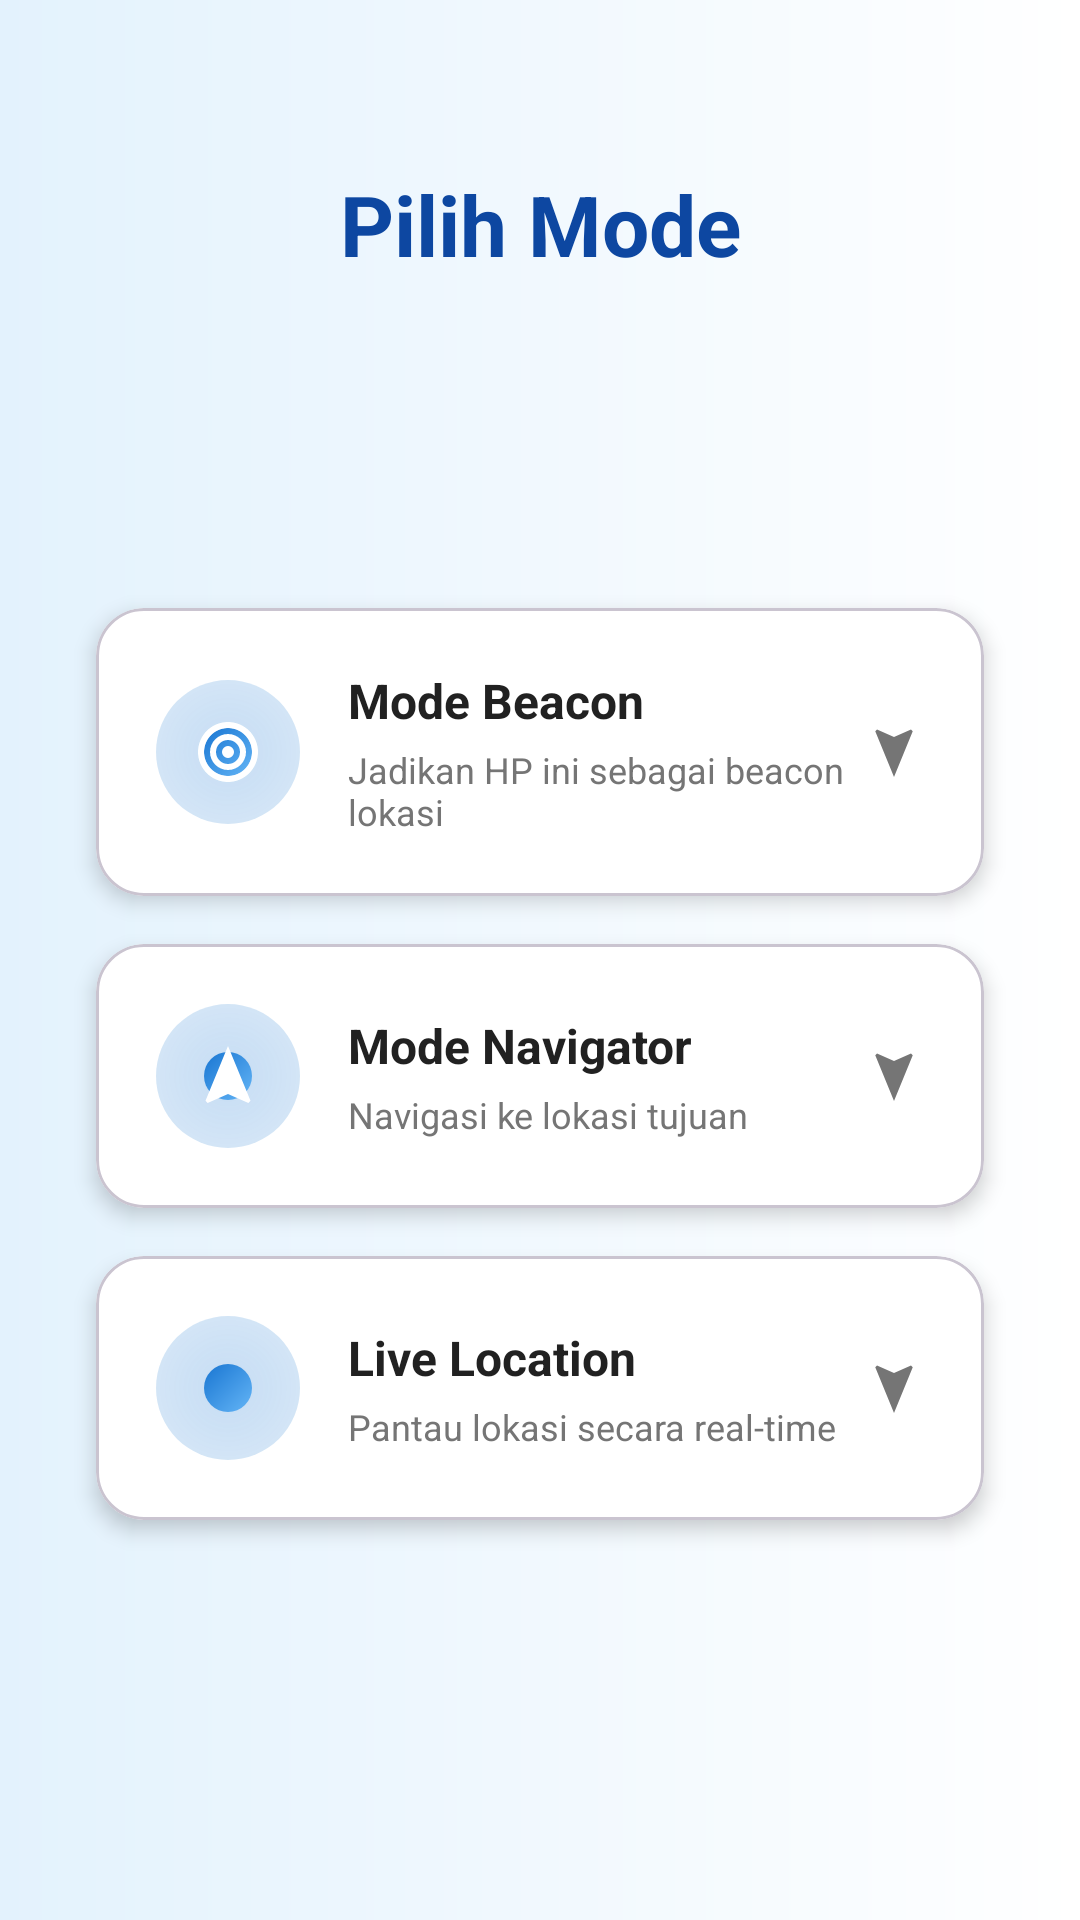

Android layout source for this screen:
<!-- AndroidManifest.xml: application theme Theme.OrionNavigator -->
<!-- res/layout/activity_mode_selection.xml -->
<?xml version="1.0" encoding="utf-8"?>
<androidx.constraintlayout.widget.ConstraintLayout 
    xmlns:android="http://schemas.android.com/apk/res/android"
    xmlns:app="http://schemas.android.com/apk/res-auto"
    android:layout_width="match_parent"
    android:layout_height="match_parent"
    android:background="@drawable/bg_gradient_dark"
    android:padding="24dp">

    
    <TextView
        android:id="@+id/tvTitle"
        android:layout_width="wrap_content"
        android:layout_height="wrap_content"
        android:layout_marginTop="32dp"
        android:text="@string/select_mode"
        android:textSize="28sp"
        android:textStyle="bold"
        android:textColor="@color/primary_dark"
        android:importantForAccessibility="yes"
        app:layout_constraintEnd_toEndOf="parent"
        app:layout_constraintStart_toStartOf="parent"
        app:layout_constraintTop_toTopOf="parent" />

    
    <LinearLayout
        android:id="@+id/llModeContainer"
        android:layout_width="match_parent"
        android:layout_height="0dp"
        android:orientation="vertical"
        android:gravity="center"
        app:layout_constraintBottom_toBottomOf="parent"
        app:layout_constraintEnd_toEndOf="parent"
        app:layout_constraintStart_toStartOf="parent"
        app:layout_constraintTop_toBottomOf="@id/tvTitle">

        
        <com.google.android.material.card.MaterialCardView
            android:id="@+id/cardBeaconMode"
            android:layout_width="match_parent"
            android:layout_height="wrap_content"
            android:layout_margin="8dp"
            android:clickable="true"
            android:focusable="true"
            android:contentDescription="@string/beacon_description"
            app:cardBackgroundColor="@color/white"
            app:cardCornerRadius="16dp"
            app:cardElevation="4dp"
            app:rippleColor="@color/ripple_color">

            <LinearLayout
                android:layout_width="match_parent"
                android:layout_height="wrap_content"
                android:orientation="horizontal"
                android:padding="20dp"
                android:gravity="center_vertical"
                android:importantForAccessibility="no">

                <FrameLayout
                    android:layout_width="48dp"
                    android:layout_height="48dp"
                    android:background="@drawable/bg_glow_button">
                    
                    <ImageView
                        android:layout_width="24dp"
                        android:layout_height="24dp"
                        android:layout_gravity="center"
                        android:src="@drawable/ic_beacon"
                        android:contentDescription="@null"
                        app:tint="@color/white" />
                </FrameLayout>

                <LinearLayout
                    android:layout_width="0dp"
                    android:layout_height="wrap_content"
                    android:layout_weight="1"
                    android:orientation="vertical"
                    android:layout_marginStart="16dp">

                    <TextView
                        android:layout_width="wrap_content"
                        android:layout_height="wrap_content"
                        android:text="@string/beacon_mode"
                        android:textSize="16sp"
                        android:textStyle="bold"
                        android:textColor="@color/text_primary" />

                    <TextView
                        android:layout_width="wrap_content"
                        android:layout_height="wrap_content"
                        android:layout_marginTop="4dp"
                        android:text="@string/beacon_description"
                        android:textSize="12sp"
                        android:textColor="@color/text_secondary" />

                </LinearLayout>

                <ImageView
                    android:layout_width="20dp"
                    android:layout_height="20dp"
                    android:src="@drawable/ic_navigation"
                    app:tint="@color/text_secondary"
                    android:rotation="180"
                    android:contentDescription="@null" />

            </LinearLayout>
        </com.google.android.material.card.MaterialCardView>

        
        <com.google.android.material.card.MaterialCardView
            android:id="@+id/cardNavigatorMode"
            android:layout_width="match_parent"
            android:layout_height="wrap_content"
            android:layout_margin="8dp"
            android:clickable="true"
            android:focusable="true"
            android:contentDescription="@string/navigator_description"
            app:cardBackgroundColor="@color/white"
            app:cardCornerRadius="16dp"
            app:cardElevation="4dp"
            app:rippleColor="@color/ripple_color">

            <LinearLayout
                android:layout_width="match_parent"
                android:layout_height="wrap_content"
                android:orientation="horizontal"
                android:padding="20dp"
                android:gravity="center_vertical"
                android:importantForAccessibility="no">

                <FrameLayout
                    android:layout_width="48dp"
                    android:layout_height="48dp"
                    android:background="@drawable/bg_glow_button">
                    
                    <ImageView
                        android:layout_width="24dp"
                        android:layout_height="24dp"
                        android:layout_gravity="center"
                        android:src="@drawable/ic_navigation"
                        android:contentDescription="@null"
                        app:tint="@color/white" />
                </FrameLayout>

                <LinearLayout
                    android:layout_width="0dp"
                    android:layout_height="wrap_content"
                    android:layout_weight="1"
                    android:orientation="vertical"
                    android:layout_marginStart="16dp">

                    <TextView
                        android:layout_width="wrap_content"
                        android:layout_height="wrap_content"
                        android:text="@string/navigator_mode"
                        android:textSize="16sp"
                        android:textStyle="bold"
                        android:textColor="@color/text_primary" />

                    <TextView
                        android:layout_width="wrap_content"
                        android:layout_height="wrap_content"
                        android:layout_marginTop="4dp"
                        android:text="@string/navigator_description"
                        android:textSize="12sp"
                        android:textColor="@color/text_secondary" />

                </LinearLayout>

                <ImageView
                    android:layout_width="20dp"
                    android:layout_height="20dp"
                    android:src="@drawable/ic_navigation"
                    app:tint="@color/text_secondary"
                    android:rotation="180"
                    android:contentDescription="@null" />

            </LinearLayout>
        </com.google.android.material.card.MaterialCardView>

        
        <com.google.android.material.card.MaterialCardView
            android:id="@+id/cardLiveLocationMode"
            android:layout_width="match_parent"
            android:layout_height="wrap_content"
            android:layout_margin="8dp"
            android:clickable="true"
            android:focusable="true"
            android:contentDescription="@string/live_location_description"
            app:cardBackgroundColor="@color/white"
            app:cardCornerRadius="16dp"
            app:cardElevation="4dp"
            app:rippleColor="@color/ripple_color">

            <LinearLayout
                android:layout_width="match_parent"
                android:layout_height="wrap_content"
                android:orientation="horizontal"
                android:padding="20dp"
                android:gravity="center_vertical"
                android:importantForAccessibility="no">

                <FrameLayout
                    android:layout_width="48dp"
                    android:layout_height="48dp"
                    android:background="@drawable/bg_glow_button">
                    
                    <ImageView
                        android:layout_width="24dp"
                        android:layout_height="24dp"
                        android:layout_gravity="center"
                        android:src="@drawable/ic_live_location"
                        android:contentDescription="@null"
                        app:tint="@color/white" />
                </FrameLayout>

                <LinearLayout
                    android:layout_width="0dp"
                    android:layout_height="wrap_content"
                    android:layout_weight="1"
                    android:orientation="vertical"
                    android:layout_marginStart="16dp">

                    <TextView
                        android:layout_width="wrap_content"
                        android:layout_height="wrap_content"
                        android:text="@string/live_location_mode"
                        android:textSize="16sp"
                        android:textStyle="bold"
                        android:textColor="@color/text_primary" />

                    <TextView
                        android:layout_width="wrap_content"
                        android:layout_height="wrap_content"
                        android:layout_marginTop="4dp"
                        android:text="@string/live_location_description"
                        android:textSize="12sp"
                        android:textColor="@color/text_secondary" />

                </LinearLayout>

                <ImageView
                    android:layout_width="20dp"
                    android:layout_height="20dp"
                    android:src="@drawable/ic_navigation"
                    app:tint="@color/text_secondary"
                    android:rotation="180"
                    android:contentDescription="@null" />

            </LinearLayout>
        </com.google.android.material.card.MaterialCardView>

    </LinearLayout>

</androidx.constraintlayout.widget.ConstraintLayout>
<!-- resources referenced by this layout -->
<resources>
  <color name="primary_dark">#0D47A1</color>
  <color name="ripple_color">#301976D2</color>
  <color name="text_primary">#212121</color>
  <color name="text_secondary">#757575</color>
  <color name="white">#FFFFFF</color>
  <!-- drawable bg_gradient_dark (drawable) -->
  <?xml version="1.0" encoding="utf-8"?>
  <shape xmlns:android="http://schemas.android.com/apk/res/android">
      <gradient
          android:type="linear"
          android:angle="180"
          android:startColor="@color/gradient_start"
          android:endColor="@color/gradient_end" />
  </shape>
  <!-- drawable ic_beacon (drawable) -->
  <vector xmlns:android="http://schemas.android.com/apk/res/android"
      android:width="24dp"
      android:height="24dp"
      android:viewportWidth="24"
      android:viewportHeight="24">
      
      <path
          android:fillColor="@android:color/white"
          android:pathData="M12,10a2,2 0,1 0,0 4,2 2,0 0,0 0,-4z"/>
      <path
          android:fillColor="@android:color/white"
          android:pathData="M12,6c-3.31,0 -6,2.69 -6,6s2.69,6 6,6 6,-2.69 6,-6 -2.69,-6 -6,-6zM12,16c-2.21,0 -4,-1.79 -4,-4s1.79,-4 4,-4 4,1.79 4,4 -1.79,4 -4,4z"/>
      <path
          android:fillColor="@android:color/white"
          android:pathData="M12,2C6.48,2 2,6.48 2,12s4.48,10 10,10 10,-4.48 10,-10S17.52,2 12,2zM12,20c-4.42,0 -8,-3.58 -8,-8s3.58,-8 8,-8 8,3.58 8,8 -3.58,8 -8,8z"/>
  </vector>
  <!-- drawable ic_navigation (drawable) -->
  <vector xmlns:android="http://schemas.android.com/apk/res/android"
      android:width="24dp"
      android:height="24dp"
      android:viewportWidth="24"
      android:viewportHeight="24">
      
      <path
          android:fillColor="@android:color/white"
          android:pathData="M12,2L4.5,20.29l0.71,0.71L12,18l6.79,3 0.71,-0.71z"/>
  </vector>
  <string name="beacon_description">Jadikan HP ini sebagai beacon lokasi</string>
  <string name="beacon_mode">Mode Beacon</string>
  <string name="live_location_description">Pantau lokasi secara real-time</string>
  <string name="live_location_mode">Live Location</string>
  <string name="navigator_description">Navigasi ke lokasi tujuan</string>
  <string name="navigator_mode">Mode Navigator</string>
  <string name="select_mode">Pilih Mode</string>
  <style name="Theme.OrionNavigator" parent="Theme.Material3.Light.NoActionBar">
          <item name="colorPrimary">@color/primary</item>
          <item name="colorPrimaryDark">@color/primary_dark</item>
          <item name="colorAccent">@color/accent</item>
          <item name="android:colorBackground">@color/background_primary</item>
          <item name="android:windowBackground">@color/background_primary</item>
          <item name="android:statusBarColor">@color/primary</item>
          <item name="android:navigationBarColor">@color/background_primary</item>
          <item name="android:windowLightStatusBar">false</item>
          <item name="android:windowLightNavigationBar">true</item>
      </style>
  <color name="accent_glow">#401976D2</color>
  <color name="primary_light">#64B5F6</color>
  <color name="primary">#1976D2</color>
  <color name="gradient_start">#FFFFFF</color>
  <color name="gradient_end">#E3F2FD</color>
  <color name="accent">#448AFF</color>
  <color name="background_primary">#FFFFFF</color>
</resources>
